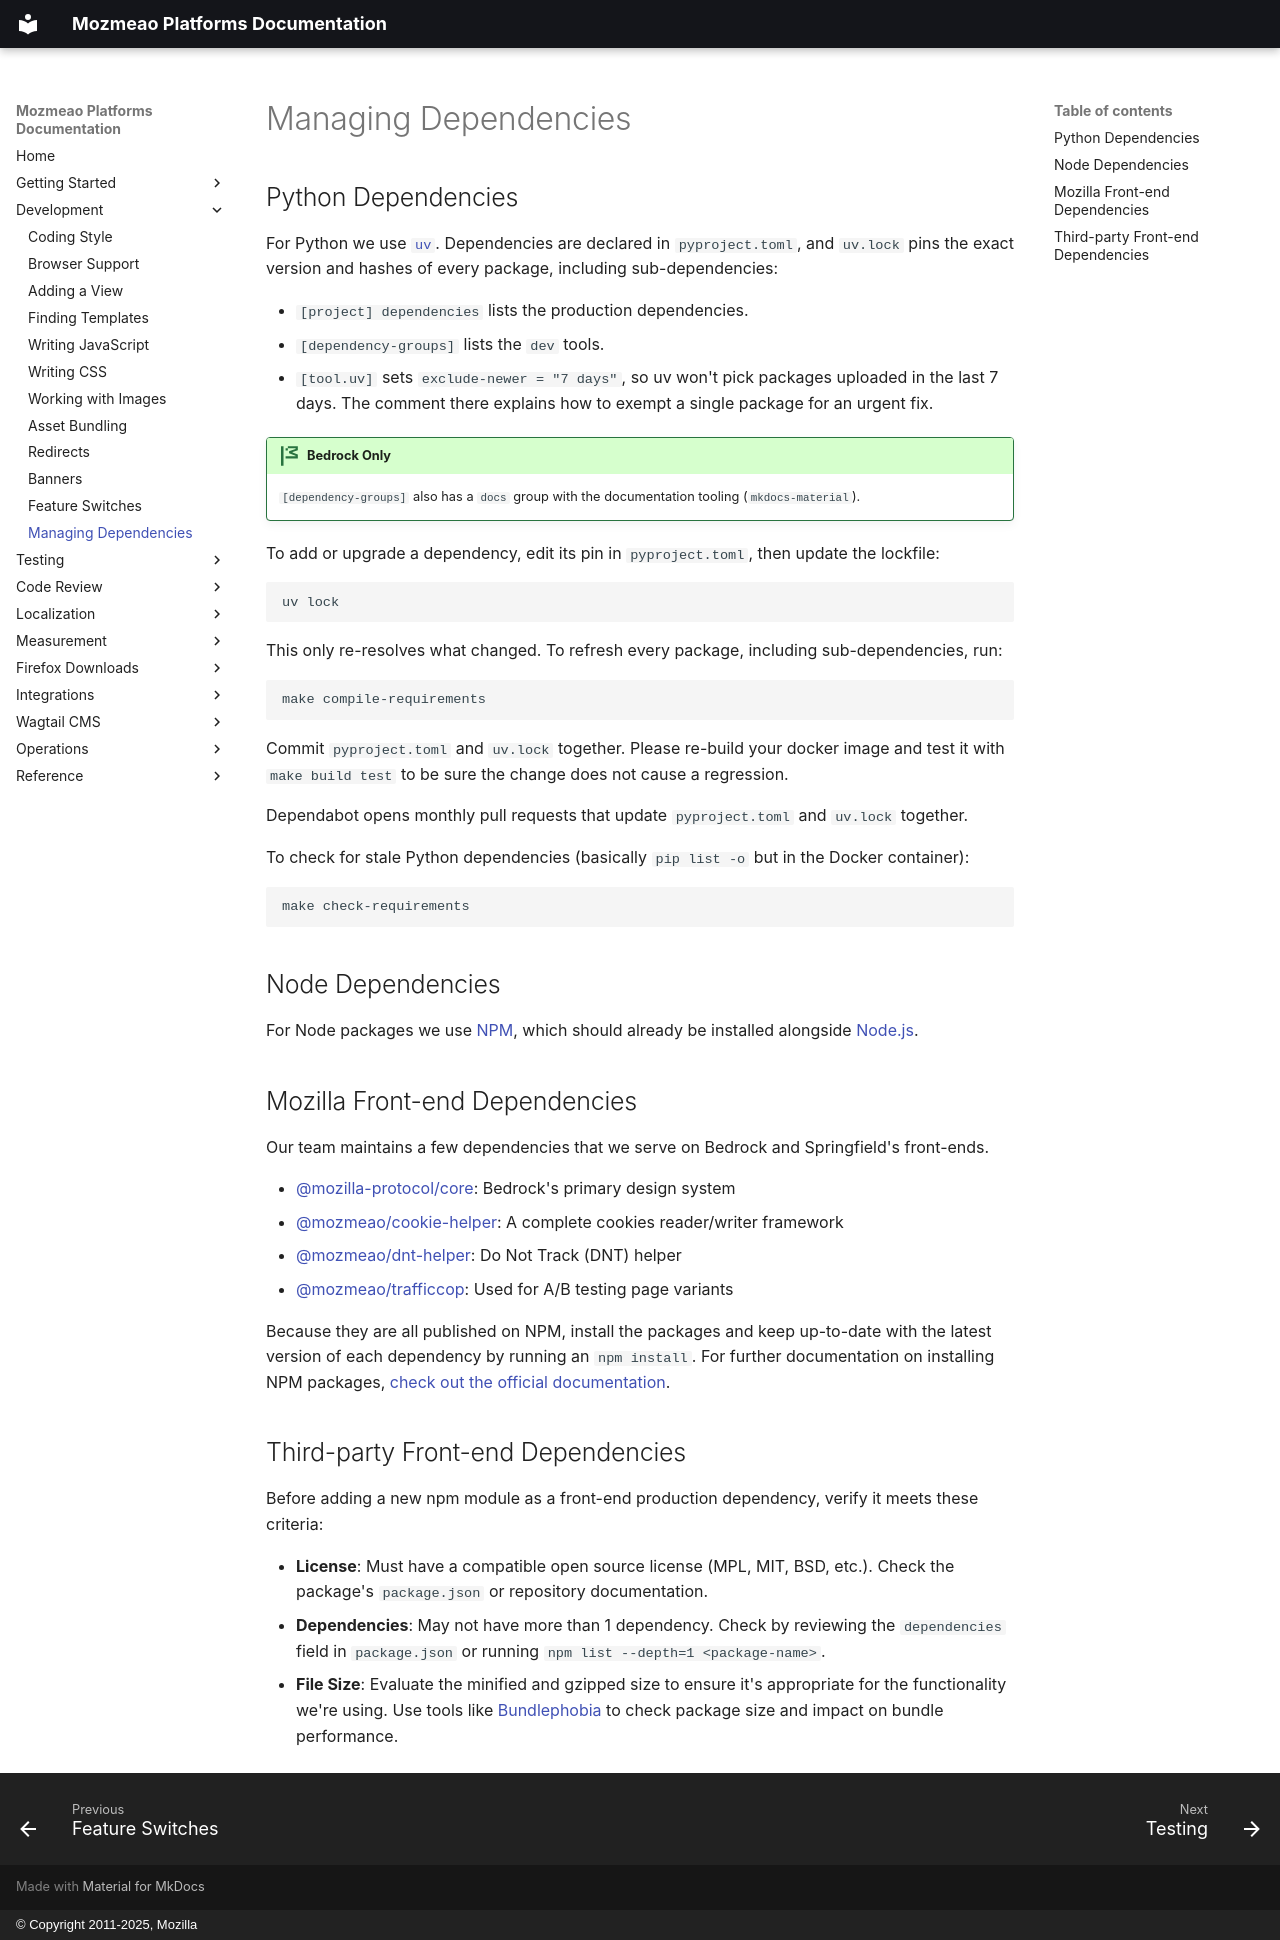

repository: mozmeao/platform-docs · page: development/dependencies/index.html · generator: mkdocs · copyright: © Copyright 2011-2025, Mozilla

# Managing Dependencies

## Python Dependencies

For Python we use [`uv`](https://docs.astral.sh/uv/). Dependencies are declared in `pyproject.toml`, and `uv.lock` pins the exact version and hashes of every package, including sub-dependencies:

- `[project] dependencies` lists the production dependencies.
- `[dependency-groups]` lists the `dev` tools.
- `[tool.uv]` sets `exclude-newer = "7 days"`, so uv won't pick packages uploaded in the last 7 days. The comment there explains how to exempt a single package for an urgent fix.

!!! bedrock "Bedrock Only"
    `[dependency-groups]` also has a `docs` group with the documentation tooling (`mkdocs-material`).

To add or upgrade a dependency, edit its pin in `pyproject.toml`, then update the lockfile:

``` shell
uv lock
```

This only re-resolves what changed. To refresh every package, including sub-dependencies, run:

``` shell
make compile-requirements
```

Commit `pyproject.toml` and `uv.lock` together. Please re-build your docker image and test it with `make build test` to be sure the change does not cause a regression.

Dependabot opens monthly pull requests that update `pyproject.toml` and `uv.lock` together.

To check for stale Python dependencies (basically `pip list -o` but in the Docker container):

``` shell
make check-requirements
```

## Node Dependencies

For Node packages we use [NPM](https://docs.npmjs.com/cli/v8/commands/npm-install), which should already be installed alongside [Node.js](https://nodejs.org/).

## Mozilla Front-end Dependencies

Our team maintains a few dependencies that we serve on Bedrock and Springfield's front-ends.

- [@mozilla-protocol/core](https://www.npmjs.com/package/@mozilla-protocol/core): Bedrock's primary design system
- [@mozmeao/cookie-helper](https://www.npmjs.com/package/@mozmeao/cookie-helper): A complete cookies reader/writer framework
- [@mozmeao/dnt-helper](https://github.com/mozmeao/dnt-helper): Do Not Track (DNT) helper
- [@mozmeao/trafficcop](https://www.npmjs.com/package/@mozmeao/trafficcop): Used for A/B testing page variants

Because they are all published on NPM, install the packages and keep up-to-date with the latest version of each dependency by running an `npm install`. For further documentation on installing NPM packages, [check out the official documentation](https://docs.npmjs.com/cli/v6/commands/npm-install).

## Third-party Front-end Dependencies

Before adding a new npm module as a front-end production dependency, verify it meets these criteria:

- **License**: Must have a compatible open source license (MPL, MIT, BSD, etc.). Check the package's `package.json` or repository documentation.
- **Dependencies**: May not have more than 1 dependency. Check by reviewing the `dependencies` field in `package.json` or running `npm list --depth=1 <package-name>`.
- **File Size**: Evaluate the minified and gzipped size to ensure it's appropriate for the functionality we're using. Use tools like [Bundlephobia](https://bundlephobia.com/) to check package size and impact on bundle performance.
